Run: headless pygame with SDL's dummy video driver; simulated clock (each Clock.tick advances the game by its frame time, no real sleeping); random seed 0; keys injected as events and as key.get_pressed() state; no mouse input.
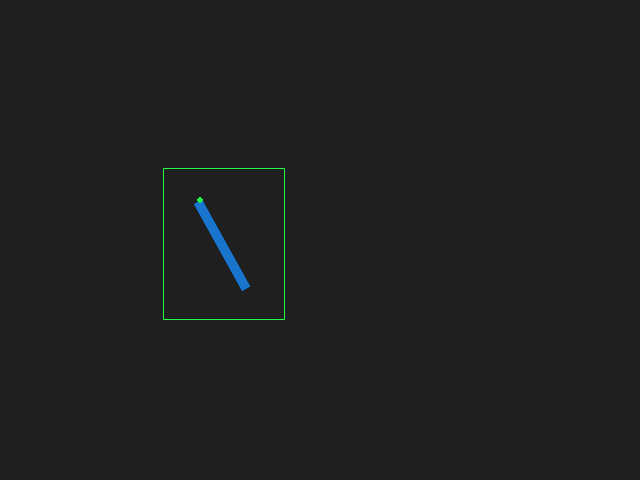
Frame 1 of 4 · flips 1–60 · no input
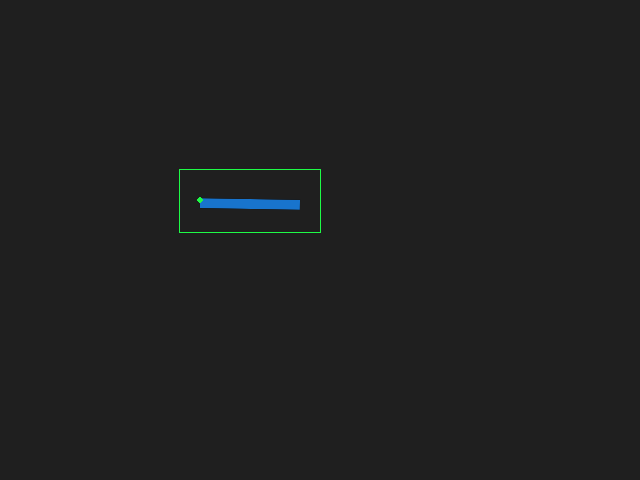
Frame 2 of 4 · flips 61–180 · tapped SPACE, RETURN · held RIGHT (→), D
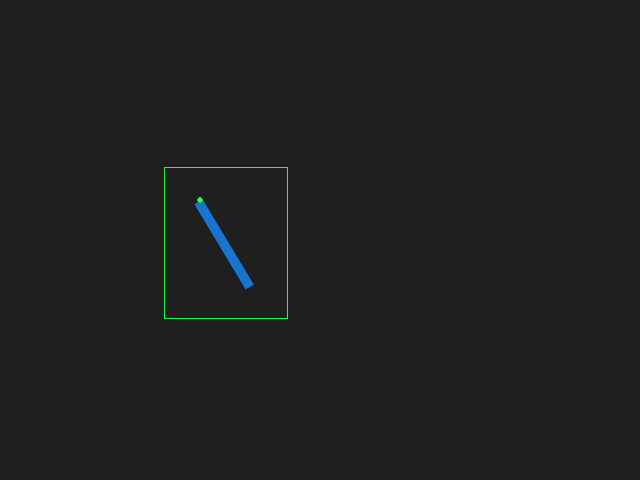
Frame 3 of 4 · flips 181–300 · held DOWN (↓), S
Frame 4 of 4 · flips 301–420 · held LEFT (←), A, UP (↑), W · screen same as frame 1, image omitted

The pygame program that drew these frames:

import pygame as pg


def rotate(surface, angle, pivot, offset):
    rotated_image = pg.transform.rotozoom(surface, -angle, 1)  # Rotate the image.
    rotated_offset = offset.rotate(angle)  # Rotate the offset vector.
    # Add the offset vector to the center/pivot point to shift the rect.
    rect = rotated_image.get_rect(center=pivot+rotated_offset)
    return rotated_image, rect  # Return the rotated image and shifted rect.


pg.init()
screen = pg.display.set_mode((640, 480))
clock = pg.time.Clock()
BG_COLOR = pg.Color('gray12')
# The original image will never be modified.
IMAGE = pg.Surface((140, 60), pg.SRCALPHA)
pg.draw.rect(IMAGE, pg.Color('dodgerblue3'), (20, 28, 100, 10))
# Store the original center position of the surface.
pivot = [200, 200]
# This offset vector will be added to the pivot point, so the
# resulting rect will be blitted at `rect.topleft + offset`.
offset = pg.math.Vector2(50, 0)
angle = 1
going_down = True
running = True
while running:
    for event in pg.event.get():
        if event.type == pg.QUIT:
            running = False
    if angle == 90 or angle == 0:
        going_down = not going_down
    if going_down:
        angle +=1
    else:
        angle -=1


    '''keys = pg.key.get_pressed()
    if keys[pg.K_d] or keys[pg.K_RIGHT]:
        angle += 1
    elif keys[pg.K_a] or keys[pg.K_LEFT]:
        angle -= 1
    if keys[pg.K_f]:
        pivot[0] += 2'''

    # Rotated version of the image and the shifted rect.
    rotated_image, rect = rotate(IMAGE, angle, pivot, offset)

    # Drawing.
    screen.fill(BG_COLOR)
    screen.blit(rotated_image, rect)  # Blit the rotated image.
    pg.draw.circle(screen, (30, 250, 70), pivot, 3)  # Pivot point.
    pg.draw.rect(screen, (30, 250, 70), rect, 1)  # The rect.
    pg.display.set_caption('Angle: {}'.format(angle))
    pg.display.flip()
    clock.tick(30)

pg.quit()
